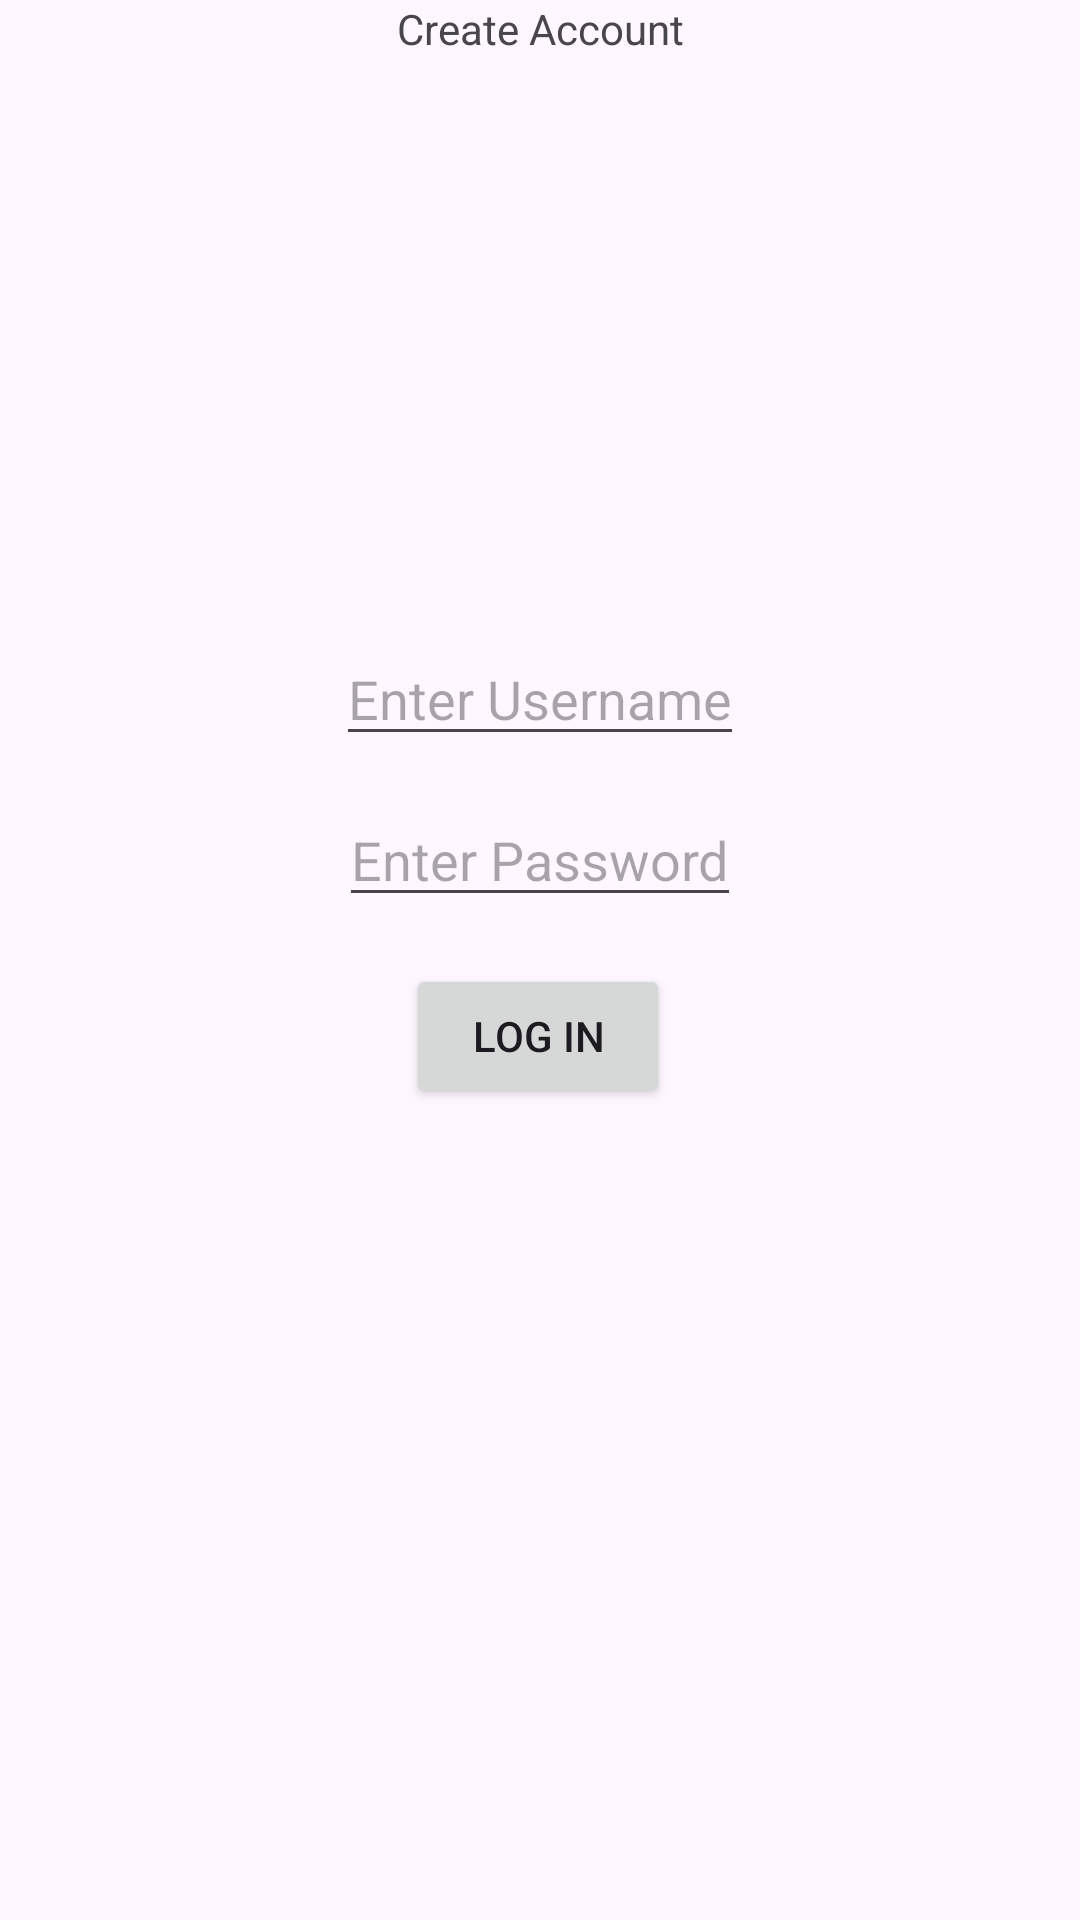

Here is an Android app screen rendered from its layout file. Give the layout XML and the strings, colors and styles it references.
<!-- AndroidManifest.xml: application theme Theme.CS2340ATeam34 -->
<!-- res/layout/create_account.xml -->
<?xml version="1.0" encoding="utf-8"?>
<androidx.constraintlayout.widget.ConstraintLayout xmlns:android="http://schemas.android.com/apk/res/android"
    xmlns:app="http://schemas.android.com/apk/res-auto"
    xmlns:tools="http://schemas.android.com/tools"
    android:layout_width="match_parent"
    android:layout_height="match_parent">

    <TextView
        android:id="@+id/createAccountTitle"
        android:layout_width="wrap_content"
        android:layout_height="wrap_content"
        android:text="Create Account"
        app:layout_constraintEnd_toEndOf="parent"
        app:layout_constraintHorizontal_bias="0.5"
        app:layout_constraintStart_toStartOf="parent"
        tools:ignore="MissingConstraints"
        tools:layout_editor_absoluteY="34dp" />

    <EditText
        android:id="@+id/usernameText"
        android:layout_width="wrap_content"
        android:layout_height="wrap_content"
        android:hint="Enter Username"
        app:layout_constraintBottom_toTopOf="@+id/passwordText"
        app:layout_constraintEnd_toEndOf="parent"
        app:layout_constraintHorizontal_bias="0.5"
        app:layout_constraintStart_toStartOf="parent"
        app:layout_constraintTop_toTopOf="parent"
        app:layout_constraintVertical_bias="0.944" />

    <EditText
        android:id="@+id/passwordText"
        android:layout_width="wrap_content"
        android:layout_height="wrap_content"
        android:hint="Enter Password"
        app:layout_constraintBottom_toTopOf="@+id/createAccountButton"
        app:layout_constraintEnd_toEndOf="parent"
        app:layout_constraintStart_toStartOf="parent"
        app:layout_constraintTop_toTopOf="parent"
        app:layout_constraintVertical_bias="0.944" />

    <Button
        android:id="@+id/createAccountButton"
        android:layout_width="wrap_content"
        android:layout_height="wrap_content"
        android:text="Log In"
        app:layout_constraintBottom_toBottomOf="parent"
        app:layout_constraintEnd_toEndOf="parent"
        app:layout_constraintHorizontal_bias="0.498"
        app:layout_constraintStart_toStartOf="parent"
        app:layout_constraintTop_toTopOf="parent"
        app:layout_constraintVertical_bias="0.543" />

    <TextView
        android:id="@+id/invalidCredentialsText"
        android:layout_width="wrap_content"
        android:layout_height="wrap_content"
        app:layout_constraintBottom_toBottomOf="parent"
        app:layout_constraintEnd_toEndOf="parent"
        app:layout_constraintHorizontal_bias="0.498"
        app:layout_constraintStart_toStartOf="parent"
        app:layout_constraintTop_toTopOf="parent"
        app:layout_constraintVertical_bias="0.639" />
</androidx.constraintlayout.widget.ConstraintLayout>
<!-- resources referenced by this layout -->
<resources>
  <style name="Theme.CS2340ATeam34" parent="Base.Theme.CS2340ATeam34" />
  <style name="Base.Theme.CS2340ATeam34" parent="Theme.Material3.DayNight.NoActionBar">
          
          
      </style>
</resources>
